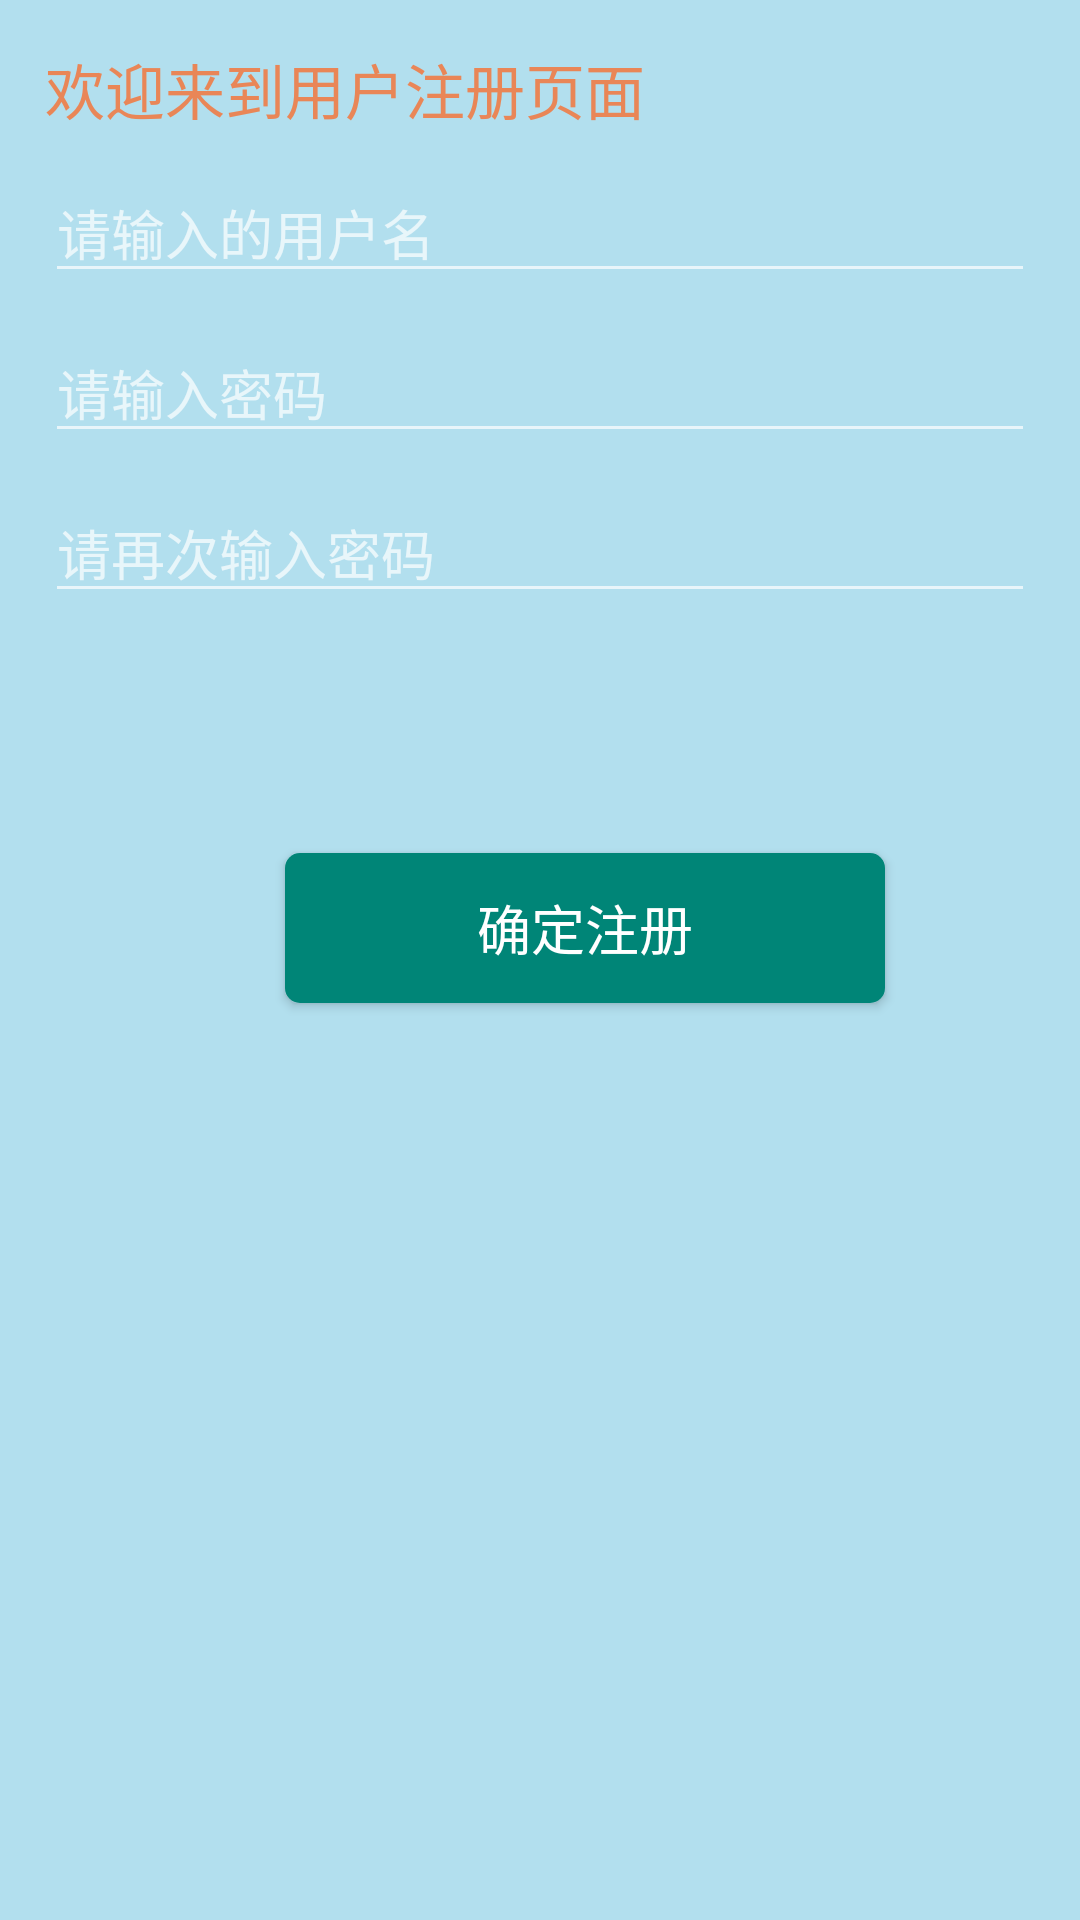

This screen was rendered from an Android layout file. Write that file and the resources it references.
<!-- AndroidManifest.xml: application theme Theme.AppCompat.NoActionBar -->
<!-- res/layout/activity_register.xml -->
<?xml version="1.0" encoding="utf-8"?>
<LinearLayout xmlns:android="http://schemas.android.com/apk/res/android"
    xmlns:app="http://schemas.android.com/apk/res-auto"
    xmlns:tools="http://schemas.android.com/tools"
    android:layout_width="match_parent"
    android:layout_height="match_parent"
    tools:context=".user.RegisterActivity"
    android:padding="15dp"
    android:background="#B2DFEE"
    android:orientation="vertical">

    <TextView
        android:layout_width="match_parent"
        android:layout_height="wrap_content"
        android:text="欢迎来到用户注册页面"
        android:textColor="#e98657"
        android:textSize="20sp"></TextView>

    <EditText
        android:id="@+id/regist_uname"
        android:layout_width="match_parent"
        android:layout_height="wrap_content"
        android:paddingTop="20dp"
        android:lines="1"
        android:hint="请输入的用户名">
    </EditText>

    <EditText
        android:id="@+id/regist_pwd"
        android:layout_width="match_parent"
        android:layout_height="wrap_content"
        android:hint="请输入密码"
        android:lines="1"
        android:paddingTop="20dp">
    </EditText>

    <EditText
        android:id="@+id/regist_pwd02"
        android:layout_width="match_parent"
        android:layout_height="wrap_content"
        android:hint="请再次输入密码"
        android:lines="1"
        android:paddingTop="20dp">
    </EditText>

    <Button
        android:layout_margin="80dp"
        android:layout_width="200dp"
        android:layout_height="50dp"
        android:text="确定注册"
        android:textSize="18sp"
        android:onClick="regist_Onclick"
        android:background="@drawable/bg_btn1"></Button>


</LinearLayout>
<!-- resources referenced by this layout -->
<resources>
  <!-- drawable bg_btn1 (drawable) -->
  <?xml version="1.0" encoding="utf-8"?>
  <selector xmlns:android="http://schemas.android.com/apk/res/android">
      <item android:state_pressed="true">
          <shape>
              <solid android:color="#00BB25"></solid>
              <corners android:radius="5dp"></corners>
          </shape>
      </item>
  
      <item android:state_pressed="false">
          <shape>
              <solid android:color="#008577"></solid>
              <corners android:radius="5dp"></corners>
          </shape>
      </item>
  </selector>
</resources>
